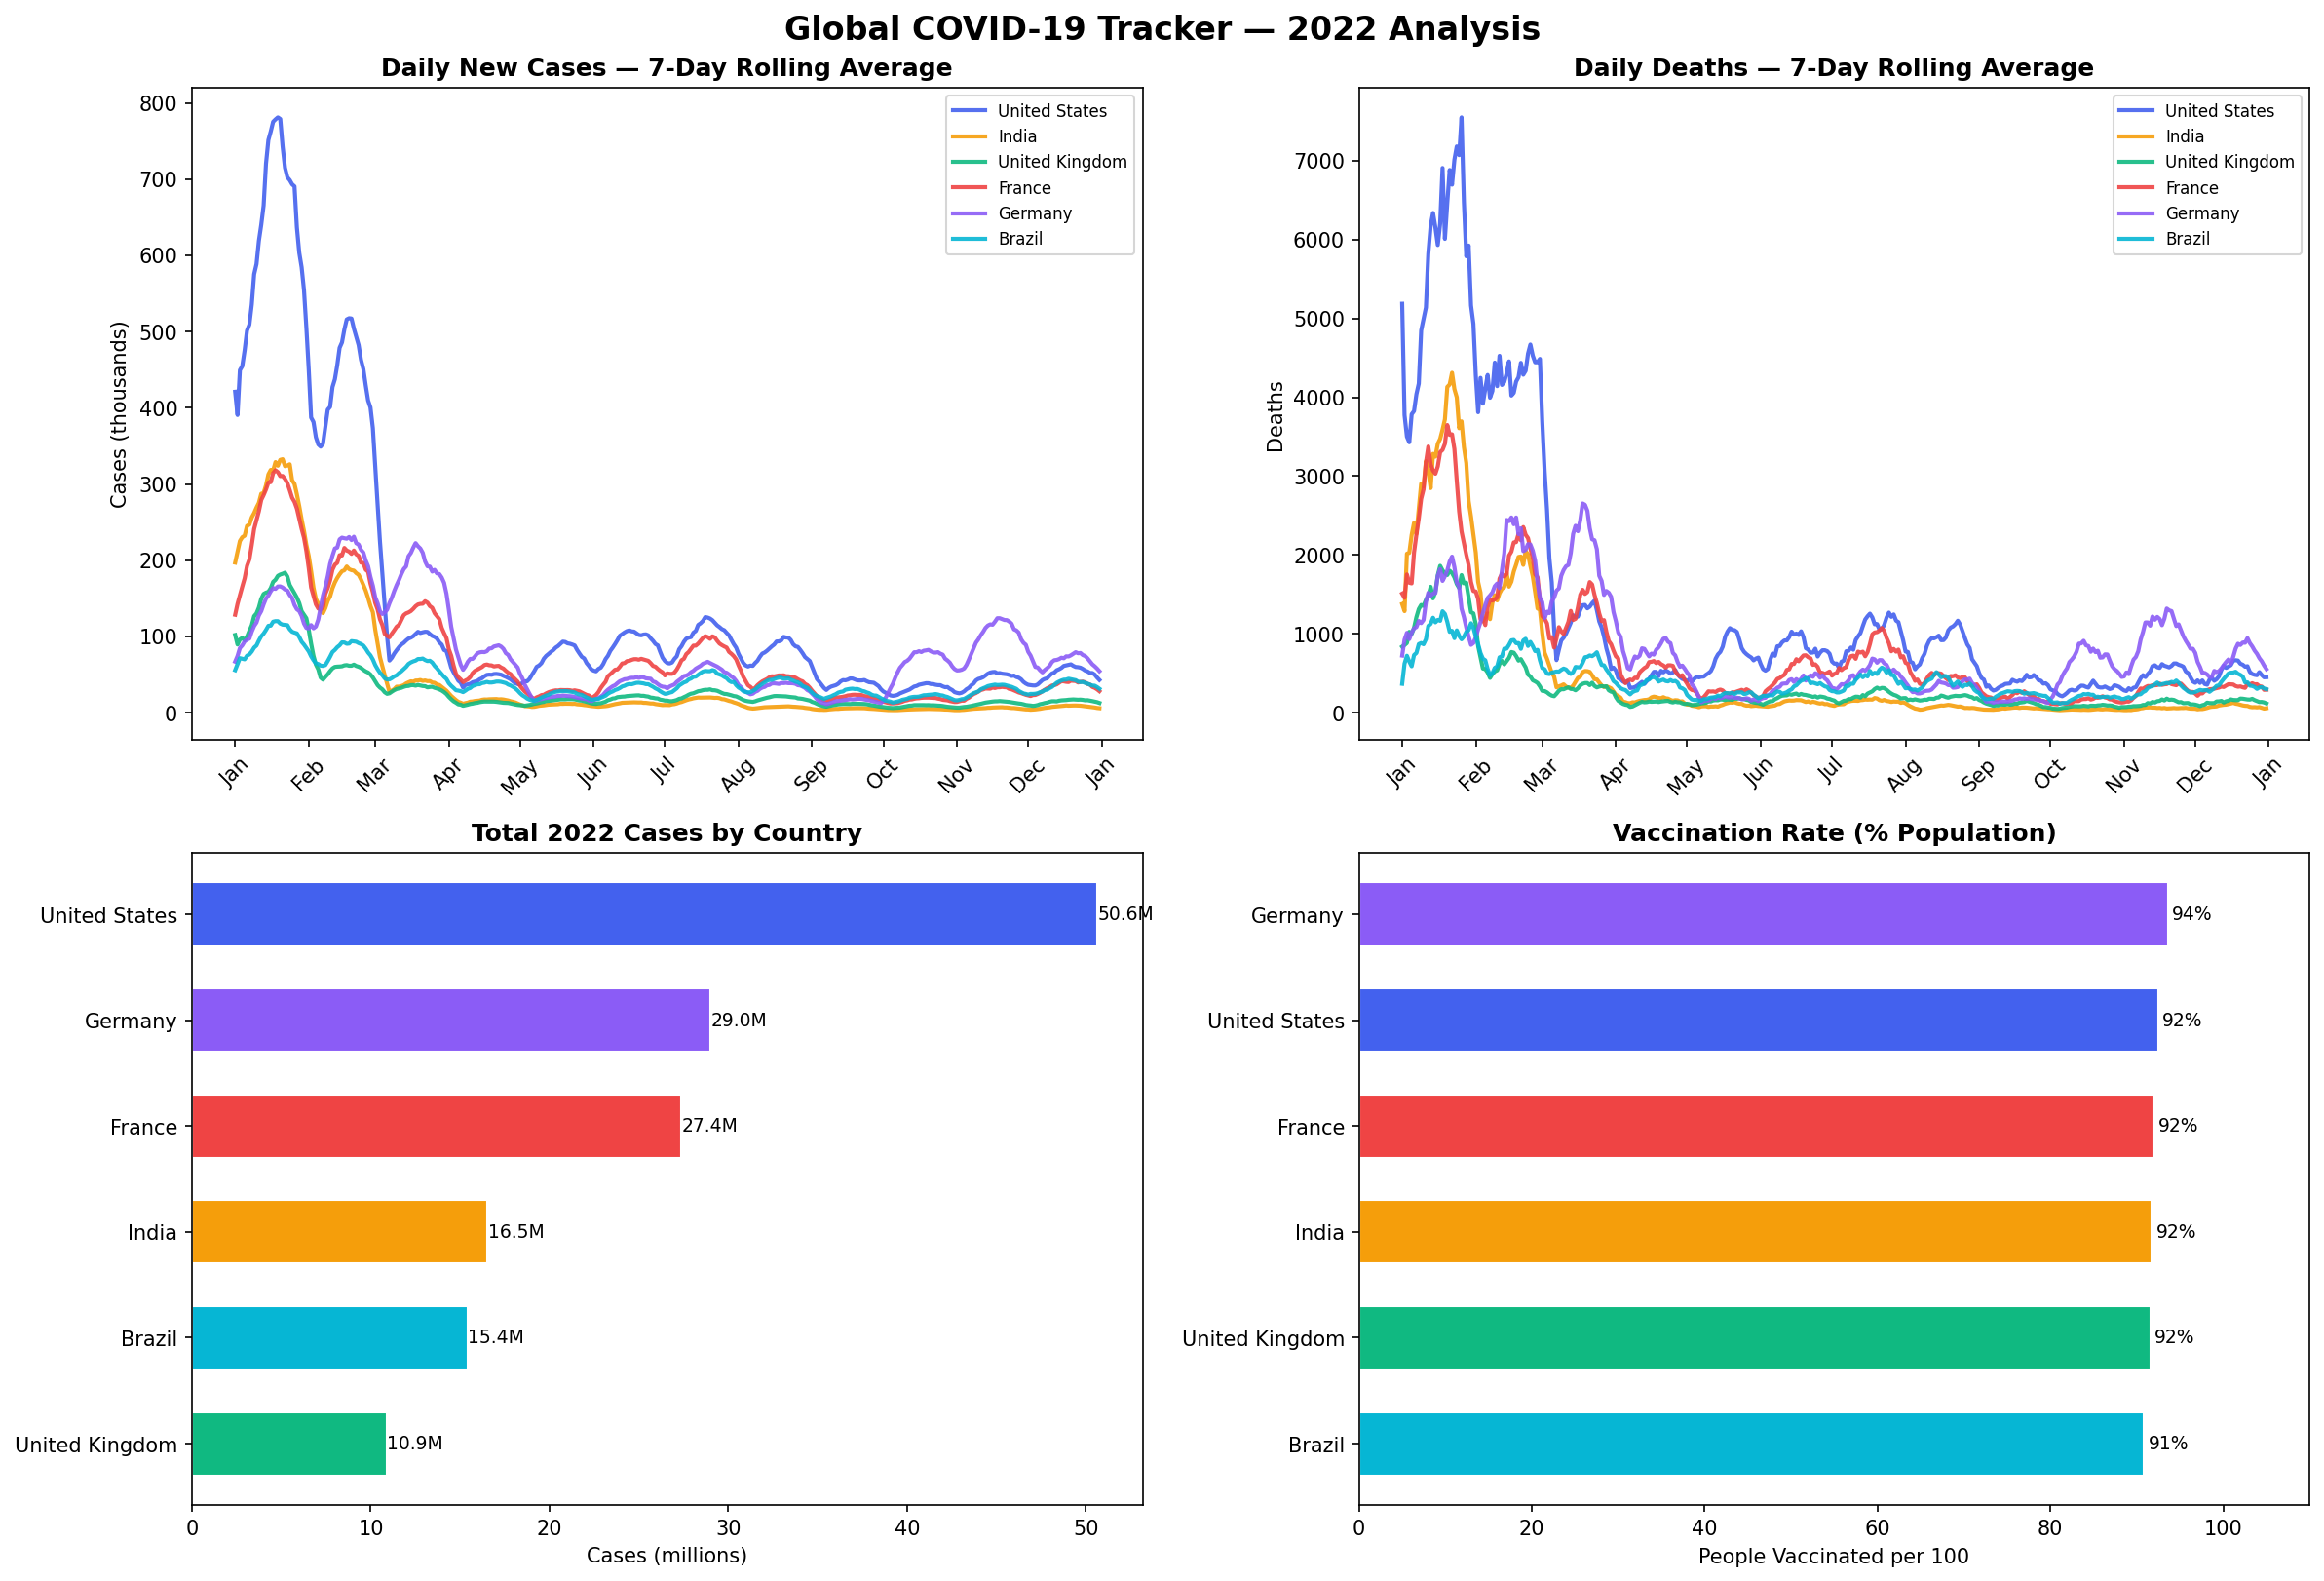

Here is the Python script that generated this plot:
"""
Global COVID-19 Data Tracker
==============================
Dataset: Our World in Data (OWID) — Real public dataset
         Auto-downloaded OR uses embedded fallback data.
Tools: Python, Pandas, Matplotlib, Requests
Author: Aryan Kumar
"""

import pandas as pd
import numpy as np
import matplotlib.pyplot as plt
import matplotlib.dates as mdates
import matplotlib.ticker as mticker
import warnings
warnings.filterwarnings("ignore")

# ── 1. Load Data ─────────────────────────────────────────────────────────────
OWID_URL = "https://covid.ourworldindata.org/data/owid-covid-data.csv"
COUNTRIES = ["United States", "India", "United Kingdom", "France", "Germany", "Brazil"]
COLORS    = {"United States":"#4361ee","India":"#f59e0b","United Kingdom":"#10b981",
             "France":"#ef4444","Germany":"#8b5cf6","Brazil":"#06b6d4"}

def get_owid_data():
    """Try to download OWID data; fall back to embedded data if offline."""
    try:
        print("⬇️  Downloading OWID COVID dataset (~20MB)...")
        df = pd.read_csv(OWID_URL, parse_dates=["date"],
                         usecols=["location","date","new_cases","new_deaths",
                                  "total_cases","total_deaths","people_vaccinated_per_hundred"])
        df = df[df["location"].isin(COUNTRIES)].copy()
        df.to_csv("owid_covid_filtered.csv", index=False)
        print("✅ Downloaded and saved to owid_covid_filtered.csv")
        return df
    except Exception:
        print("⚠️  Download failed — using embedded representative data.")
        return build_fallback_data()

def build_fallback_data():
    """Build representative 2022 COVID data matching OWID patterns."""
    np.random.seed(42)
    dates = pd.date_range("2022-01-01", "2022-12-31", freq="D")
    records = []

    profiles = {
        "United States": [780000,520000,108000,52000,88000,110000,124000,96000,45000,38000,55000,62000],
        "India":         [340000,190000,42000,18000,12000,14000,20000,8000,6000,5000,7000,9000],
        "United Kingdom":[180000,65000,38000,14000,18000,24000,30000,22000,12000,10000,15000,18000],
        "France":        [310000,220000,148000,62000,30000,72000,95000,48000,24000,20000,34000,42000],
        "Germany":       [160000,240000,220000,90000,22000,48000,62000,40000,18000,82000,120000,78000],
        "Brazil":        [120000,95000,68000,42000,28000,38000,52000,46000,30000,24000,36000,44000],
    }
    for country, monthly_peaks in profiles.items():
        total_cases = 0
        for month_idx, month_date in enumerate(pd.date_range("2022-01","2022-12",freq="MS")):
            days_in_month = (month_date + pd.offsets.MonthEnd(0)).day
            peak = monthly_peaks[month_idx]
            for day in range(days_in_month):
                t = day / days_in_month
                daily = max(0, int(peak * (0.5 + 0.5 * np.sin(np.pi * t))
                                   + np.random.normal(0, peak * 0.08)))
                total_cases += daily
                records.append({
                    "location": country,
                    "date": month_date + pd.Timedelta(days=day),
                    "new_cases": daily,
                    "new_deaths": max(0, int(daily * np.random.uniform(0.005, 0.015))),
                    "total_cases": total_cases,
                    "people_vaccinated_per_hundred": min(95, 60 + month_idx * 3 + np.random.normal(0,2))
                })
    df = pd.DataFrame(records)
    df.to_csv("owid_covid_filtered.csv", index=False)
    return df

try:
    df = pd.read_csv("owid_covid_filtered.csv", parse_dates=["date"])
    print("✅ Loaded cached COVID data from owid_covid_filtered.csv")
except FileNotFoundError:
    df = get_owid_data()

# ── 2. Process: 7-day Rolling Average ────────────────────────────────────────
df = df.sort_values(["location","date"])
df["new_cases_7day"] = (df.groupby("location")["new_cases"]
                          .transform(lambda x: x.rolling(7, min_periods=1).mean()))
df["new_deaths_7day"] = (df.groupby("location")["new_deaths"]
                           .transform(lambda x: x.rolling(7, min_periods=1).mean()))

# Filter to 2022
df_2022 = df[(df["date"] >= "2022-01-01") & (df["date"] <= "2022-12-31")]

# ── 3. Summary Stats ──────────────────────────────────────────────────────────
print("\n📊 2022 COVID Summary (Total Confirmed Cases):")
summary = (df_2022.groupby("location")["new_cases"].sum()
                  .sort_values(ascending=False))
for country, total in summary.items():
    print(f"   {country:<25} {total:>12,.0f}")

# ── 4. Visualizations ─────────────────────────────────────────────────────────
fig, axes = plt.subplots(2, 2, figsize=(16, 11))
fig.suptitle("Global COVID-19 Tracker — 2022 Analysis", fontsize=16, fontweight="bold")

# Plot 1: 7-day Rolling Average Cases
ax1 = axes[0, 0]
for country in COUNTRIES:
    cdf = df_2022[df_2022["location"] == country]
    ax1.plot(cdf["date"], cdf["new_cases_7day"] / 1000,
             label=country, color=COLORS[country], linewidth=2, alpha=0.9)
ax1.set_title("Daily New Cases — 7-Day Rolling Average", fontweight="bold")
ax1.set_ylabel("Cases (thousands)")
ax1.xaxis.set_major_formatter(mdates.DateFormatter("%b"))
ax1.xaxis.set_major_locator(mdates.MonthLocator())
ax1.legend(fontsize=8)
ax1.tick_params(axis="x", rotation=45)

# Plot 2: 7-day Rolling Deaths
ax2 = axes[0, 1]
for country in COUNTRIES:
    cdf = df_2022[df_2022["location"] == country]
    ax2.plot(cdf["date"], cdf["new_deaths_7day"],
             label=country, color=COLORS[country], linewidth=2, alpha=0.9)
ax2.set_title("Daily Deaths — 7-Day Rolling Average", fontweight="bold")
ax2.set_ylabel("Deaths")
ax2.xaxis.set_major_formatter(mdates.DateFormatter("%b"))
ax2.xaxis.set_major_locator(mdates.MonthLocator())
ax2.legend(fontsize=8)
ax2.tick_params(axis="x", rotation=45)

# Plot 3: Total 2022 Cases Bar
ax3 = axes[1, 0]
total_cases = df_2022.groupby("location")["new_cases"].sum().sort_values(ascending=True)
colors_bar = [COLORS[c] for c in total_cases.index]
bars = ax3.barh(total_cases.index, total_cases.values / 1e6,
                color=colors_bar, edgecolor="white", height=0.6)
ax3.set_title("Total 2022 Cases by Country", fontweight="bold")
ax3.set_xlabel("Cases (millions)")
for bar in bars:
    ax3.text(bar.get_width() + 0.01, bar.get_y() + bar.get_height()/2,
             f"{bar.get_width():.1f}M", va="center", fontsize=9)

# Plot 4: Vaccination Rate (if available)
ax4 = axes[1, 1]
if "people_vaccinated_per_hundred" in df_2022.columns:
    vax_latest = (df_2022.groupby("location")["people_vaccinated_per_hundred"]
                          .last().sort_values(ascending=True))
    colors_vax = [COLORS[c] for c in vax_latest.index]
    bars4 = ax4.barh(vax_latest.index, vax_latest.values,
                     color=colors_vax, edgecolor="white", height=0.6)
    ax4.set_title("Vaccination Rate (% Population)", fontweight="bold")
    ax4.set_xlabel("People Vaccinated per 100")
    ax4.set_xlim(0, 110)
    for bar in bars4:
        ax4.text(bar.get_width() + 0.5, bar.get_y() + bar.get_height()/2,
                 f"{bar.get_width():.0f}%", va="center", fontsize=9)

plt.tight_layout()
plt.savefig("covid_tracker.png", dpi=150, bbox_inches="tight")
plt.show()
print("\n✅ Chart saved: covid_tracker.png")
